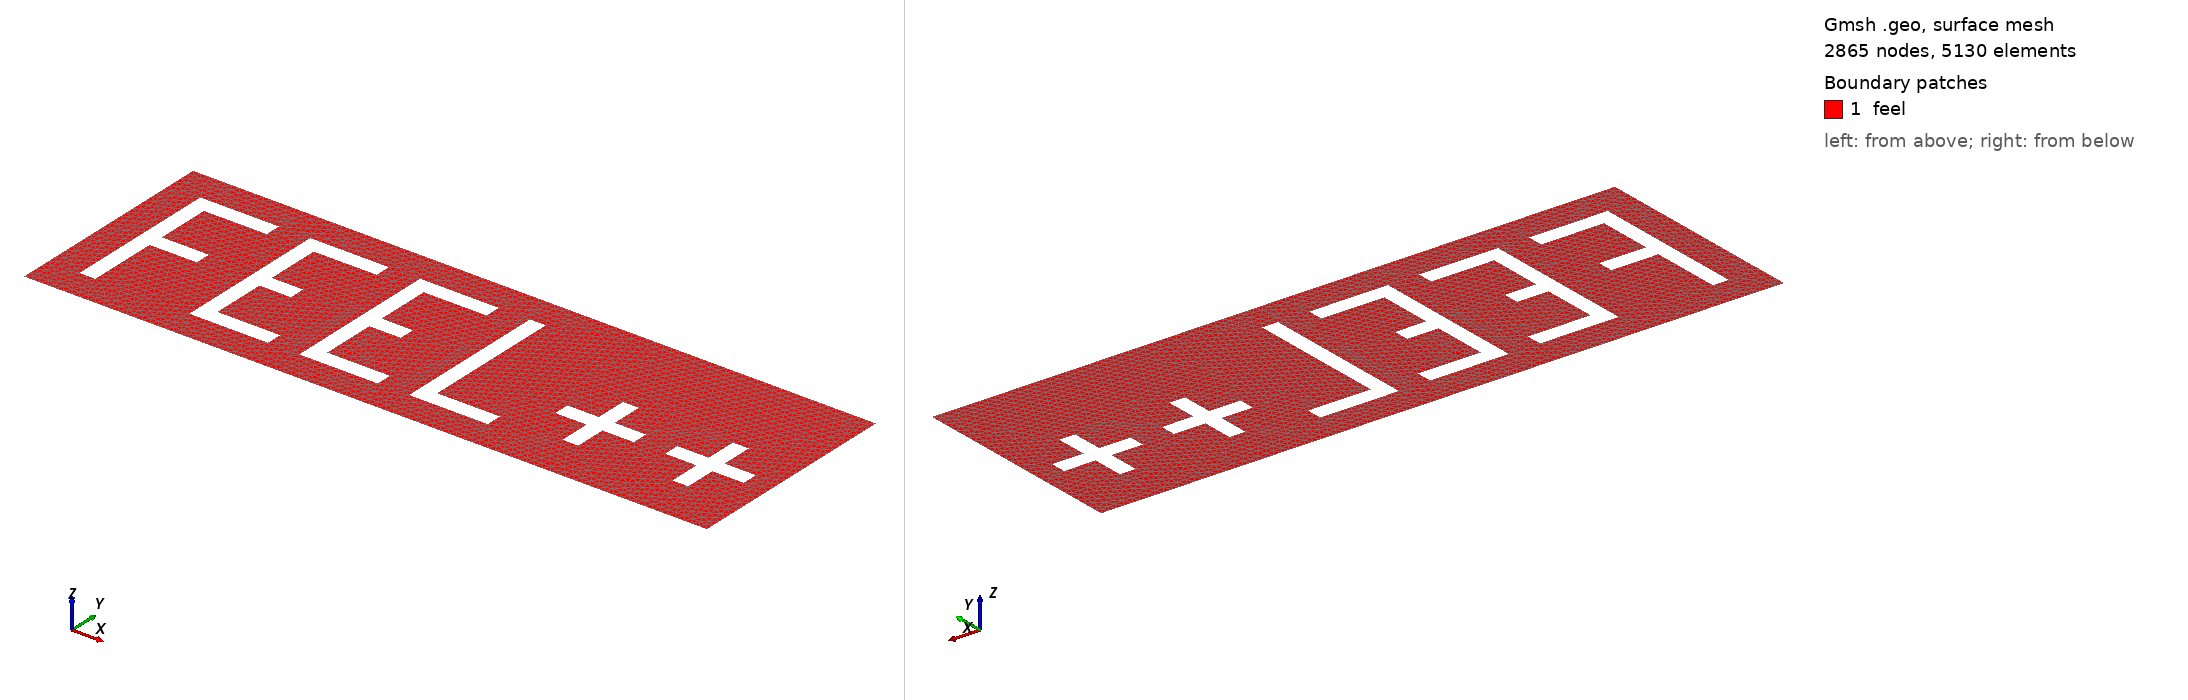

Gmsh geometry script, surface-meshed: 2865 nodes, 5130 surface elements. Boundary patches (legend numbers): 1 feel. Left view from above one corner, right view from below the opposite corner. Legend entries are the model's physical surfaces. The drawing asked Gmsh for element sizes between 1% and 20% of the model's largest extent; the script's own settings can give other sizes.

=== feelpp.geo (drawn) ===
h=0.1;
d=0.4;
dd=d;
xmin=0;
xmax=7.5+d;
ymin=0;
ymax=2;
// Box
Point(1) = {xmin-d, ymin-d, 0,h};
Point(2) = {xmax+d, ymin-d, 0,h};
Point(3) = {xmax+d, ymax+d, 0,h};
Point(4) = {xmin-d, ymax+d, 0,h};

// F
Point(30) = {0, 0, 0,h};
Point(31) = {0.2, 0, 0,h};
Point(32) = {0.2, 0.9, 0,h};
Point(33) = {0.8, 0.9, 0,h};
Point(34) = {0.8, 1.1, 0,h};
Point(35) = {0.2, 1.1, 0,h};
Point(36) = {0.2, 1.8, 0,h};
Point(37) = {1, 1.8, 0,h};
Point(38) = {1, 2, 0,h};
Point(39) = {0, 2, 0,h};

// E
Point(40) = {d+1, 0, 0,h};
Point(41) = {d+2, 0, 0,h};
Point(42) = {d+2, 0.2, 0,h};
Point(43) = {d+1.2, 0.2, 0,h};
Point(44) = {d+1.2, 0.9, 0,h};
Point(45) = {d+1.6, 0.9, 0,h};
Point(46) = {d+1.6, 1.1, 0,h};
Point(47) = {d+1.2, 1.1, 0,h};
Point(48) = {d+1.2, 1.8, 0,h};
Point(49) = {d+2,   1.8, 0,h};
Point(50) = {d+2,   2, 0,h};
Point(51) = {d+1,   2, 0,h};

// E
d=2*d;
Point(52) = {d+2, 0, 0,h};
Point(53) = {d+3, 0, 0,h};
Point(54) = {d+3, 0.2, 0,h};
Point(55) = {d+2.2, 0.2, 0,h};
Point(56) = {d+2.2, 0.9, 0,h};
Point(57) = {d+2.6, 0.9, 0,h};
Point(58) = {d+2.6, 1.1, 0,h};
Point(59) = {d+2.2, 1.1, 0,h};
Point(60) = {d+2.2, 1.8, 0,h};
Point(61) = {d+3,   1.8, 0,h};
Point(62) = {d+3,   2, 0,h};
Point(63) = {d+2,   2, 0,h};

// L
d=d+dd;
Point(64) = {d+3, 0, 0,h};
Point(65) = {d+4, 0, 0,h};
Point(66) = {d+4, 0.2, 0,h};
Point(67) = {d+3.2, 0.2, 0,h};
Point(74) = {d+3.2,   2, 0,h};
Point(75) = {d+3,   2, 0,h};

// +
d=d+dd;
Point(80) = {d+4,   0.6, 0,h};
Point(81) = {d+4.4, 0.6, 0,h};
Point(82) = {d+4.4, 0.2, 0,h};
Point(83) = {d+4.6, 0.2, 0,h};
Point(84) = {d+4.6, 0.6, 0,h};
Point(85) = {d+5.0, 0.6, 0,h};
Point(86) = {d+5.0, 0.8, 0,h};
Point(87) = {d+4.6, 0.8, 0,h};
Point(88) = {d+4.6, 1.2, 0,h};
Point(89) = {d+4.4, 1.2, 0,h};
Point(90) = {d+4.4, 0.8, 0,h};
Point(91) = {d+4  , 0.8, 0,h};

// +
d=d+dd;
Point(100) = {d+5,   0.6, 0,h};
Point(101) = {d+5.4, 0.6, 0,h};
Point(102) = {d+5.4, 0.2, 0,h};
Point(103) = {d+5.6, 0.2, 0,h};
Point(104) = {d+5.6, 0.6, 0,h};
Point(105) = {d+6.0, 0.6, 0,h};
Point(106) = {d+6.0, 0.8, 0,h};
Point(107) = {d+5.6, 0.8, 0,h};
Point(108) = {d+5.6, 1.2, 0,h};
Point(109) = {d+5.4, 1.2, 0,h};
Point(110) = {d+5.4, 0.8, 0,h};
Point(111) = {d+5  , 0.8, 0,h};

// box
Line(1) = {1, 2};
Line(2) = {2, 3};
Line(3) = {3, 4};
Line(4) = {4, 1};

Line(5) = {30, 31};
Line(6) = {31, 32};
Line(7) = {32, 33};
Line(8) = {33, 34};
Line(9) = {34, 35};
Line(10) = {35, 36};
Line(11) = {36, 37};
Line(12) = {37, 38};
Line(13) = {38, 39};
Line(14) = {39, 30};
Line(15) = {40, 41};
Line(16) = {41, 42};
Line(17) = {42, 43};
Line(18) = {43, 44};
Line(19) = {44, 45};
Line(20) = {45, 46};
Line(21) = {46, 47};
Line(22) = {47, 48};
Line(23) = {48, 49};
Line(24) = {49, 50};
Line(25) = {50, 51};
Line(26) = {51, 40};
Line(27) = {63, 52};
Line(28) = {52, 53};
Line(29) = {53, 54};
Line(30) = {54, 55};
Line(31) = {55, 56};
Line(32) = {56, 57};
Line(33) = {57, 58};
Line(34) = {58, 59};
Line(35) = {59, 60};
Line(36) = {60, 61};
Line(37) = {61, 62};
Line(38) = {62, 63};
Line(39) = {64, 65};
Line(40) = {65, 66};
Line(41) = {66, 67};
Line(42) = {67, 74};
Line(43) = {74, 75};
Line(44) = {75, 64};
Line(45) = {82, 83};
Line(46) = {83, 84};
Line(47) = {84, 85};
Line(48) = {85, 86};
Line(49) = {86, 87};
Line(50) = {87, 88};
Line(51) = {88, 89};
Line(52) = {89, 90};
Line(53) = {90, 91};
Line(54) = {91, 80};
Line(55) = {80, 81};
Line(56) = {81, 82};
Line(57) = {102, 103};
Line(58) = {103, 104};
Line(59) = {104, 105};
Line(60) = {105, 106};
Line(61) = {106, 107};
Line(62) = {107, 108};
Line(63) = {108, 109};
Line(64) = {109, 110};
Line(65) = {110, 111};
Line(66) = {111, 100};
Line(67) = {100, 101};
Line(68) = {101, 102};
Line Loop(69) = {3, 4, 1, 2};
Line Loop(70) = {14, 5, 6, 7, 8, 9, 10, 11, 12, 13};
Line Loop(71) = {26, 15, 16, 17, 18, 19, 20, 21, 22, 23, 24, 25};
Line Loop(72) = {27, 28, 29, 30, 31, 32, 33, 34, 35, 36, 37, 38};
Line Loop(73) = {44, 39, 40, 41, 42, 43};
Line Loop(74) = {52, 53, 54, 55, 56, 45, 46, 47, 48, 49, 50, 51};
Line Loop(75) = {64, 65, 66, 67, 68, 57, 58, 59, 60, 61, 62, 63};
Plane Surface(76) = {69, 70, 71, 72, 73, 74, 75};

//Physical Line("inlet") = {4};
//Physical Line("wall") = {3, 1};
//Physical Line("outlet") = {2};
Physical Line("Dirichlet") = {4,3,1,2,14, 13, 11, 12, 10, 9, 7, 8, 6, 5, 26, 24, 25, 23, 22, 21, 20, 19, 18, 17, 15, 16, 28, 30, 27, 32, 31, 34, 33, 35, 36, 37, 38, 43, 42, 44, 29, 39, 40, 41, 49, 47, 48, 50, 51, 52, 53, 54, 55, 56, 45, 46, 67, 66, 65, 63, 64, 62, 61, 60, 59, 58, 68, 57};
Physical Surface("feel") = {76};
